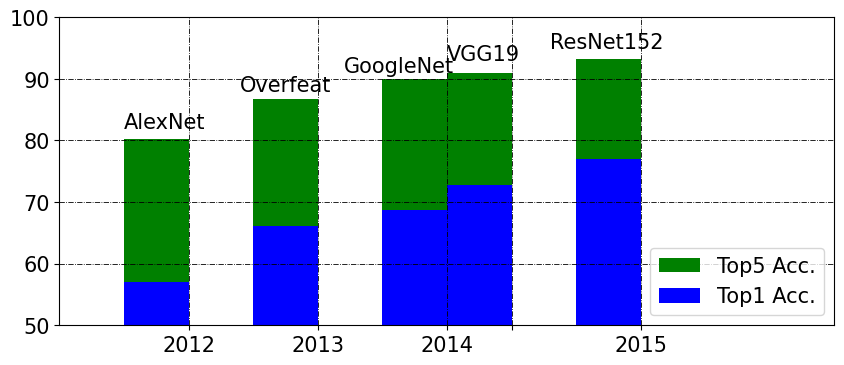

The matplotlib source for this figure:
# -*- coding: UTF-8 -*-
import numpy as np
import matplotlib.pyplot as plt
from matplotlib import rcParams
params = {
    'grid.color' : 'k',
    'grid.linestyle': 'dashdot',
    'grid.linewidth': 0.6,
    'font.family': 'Linux Biolinum O',
    'axes.labelsize': 8,
    'font.size': 8,
    'legend.fontsize': 15,
    'xtick.labelsize': 15,
    'ytick.labelsize': 15,
    'axes.facecolor' : 'white'
   }
rcParams.update(params)


width = 0.5

# Classifiers
Model = ['AlexNet', 'Overfeat', 'GoogleNet', 'VGG19', 'ResNet152']
year  = ['2012', '2013', '2014', '', '2015']
nets  = np.array([1, 2 ,3 , 3.5, 4.5])
Top1  = 100 - np.array([42.90, 33.96, 31.30,  27.3, 23.0])
Top5  = 100 - np.array([19.80, 13.24, 10.07,  9.00, 6.70])

plt.figure(figsize=(10, 4))
plt.bar(nets-0.5*width, Top5, width, color='g')
plt.bar(nets-0.5*width, Top1, width, color='b')
plt.text(0.5, 82, Model[0], fontsize=15)
plt.text(1.4, 88, Model[1], fontsize=15)
plt.text(2.2, 91, Model[2], fontsize=15)
plt.text(3.0, 93, Model[3], fontsize=15)
plt.text(3.8, 95, Model[4], fontsize=15)
plt.axis([0,6, 50, 100])
plt.xticks(nets, year)
plt.legend(['Top5 Acc.', 'Top1 Acc.'])
plt.grid()
plt.savefig("ClassifiersComp.pdf", bbox_inches ='tight')
#plt.show()

# Detectors
# Model = ['Fast R-CNN\\AlexNet', 'Fast R-CNN\\VGG16', 'Fast-RCNN\\ResNet', 'YOLOv1', 'YOLOv2','YOLOv3']
# year  = ['2015', '', '', '2016', '2017', '2018']
# nets  = np.array([1, 1.5 ,2 , 3, 4, 5])
# mAP50 = 100 - np.array([42.90, 33.96, 31.30,  27.3, 23.0])
